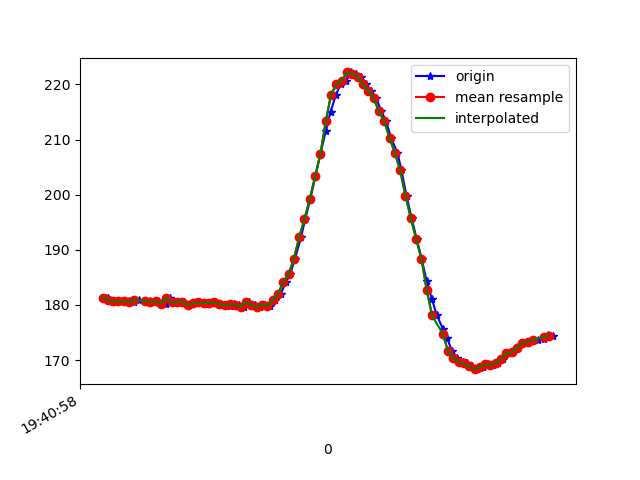

Source data for this figure (header and first rows):
1617738058733, 433695431774156, 181.34766, -230.27344, -57.128906
1617738058740, 433695449934331, 181.3, -229.8, -56.74
1617738058758, 433695468949104, 180.5, -230.9, -56.84
1617738058777, 433695488024919, 180.7, -230.8, -57.52
1617738058798, 433695507070212, 180.7, -230.5, -56.84
1617738058818, 433695526176548, 180.7, -230.3, -56.84
1617738058839, 433695545252363, 180.5, -230.8, -56.74
1617738058858, 433695564328178, 181, -230.4, -56.74
1617738058884, 433695583709206, 180.7, -230.3, -57.62
1617738058899, 433695602693457, 180.8, -230.4, -56.45
1617738058912, 433695621799793, 180.6, -230.5, -55.76
1617738058930, 433695640814566, 180.7, -230.2, -55.86
1617738058957, 433695659737774, 180.2, -230.4, -55.86
1617738058973, 433695679027238, 181.3, -229.9, -56.25
1617738058990, 433695698072532, 180.5, -230.7, -56.54
1617738059009, 433695717117825, 180.6, -230.3, -56.54
1617738059025, 433695736163119, 180.6, -230.2, -56.74
1617738059044, 433695755147370, 180, -230.4, -56.15
1617738059066, 433695774223185, 180.3, -230.3, -56.25
1617738059084, 433695793299000, 180.5, -230.9, -56.84
1617738059102, 433695812283251, 180.4, -230, -56.15
1617738059121, 433695831359066, 180.4, -231.2, -56.74
1617738059141, 433695850373838, 180.5, -231.1, -56.54
1617738059160, 433695869480174, 180.2, -230.4, -57.52
1617738059181, 433695888494947, 180, -231.2, -56.93
1617738059198, 433695907509719, 179.9, -231.1, -56.84
1617738059216, 433695926616055, 180.2, -231.6, -57.32
1617738059235, 433695945691870, 180, -231.1, -57.32
1617738059254, 433695964676121, 179.7, -231.1, -56.84
1617738059273, 433695983721415, 180.6, -231.2, -56.93
1617738059292, 433696002766708, 180, -231.5, -57.23
1617738059313, 433696021842523, 179.6, -231.4, -56.05
1617738059332, 433696040887817, 180.1, -231.2, -56.15
1617738059351, 433696060146760, 179.8, -231.4, -56.25
1617738059368, 433696079069968, 180.9, -231.3, -57.52
1617738059390, 433696098054219, 181.9, -231.3, -58.01
1617738059410, 433696117068991, 184.2, -231.2, -58.5
1617738059426, 433696136205849, 185.5, -231.1, -58.98
1617738059444, 433696155373228, 188.4, -231, -58.59
1617738059467, 433696174326957, 192.3, -230.5, -58.69
1617738059483, 433696193372251, 195.6, -229.8, -58.89
1617738059502, 433696212387023, 199.2, -230.3, -58.5
1617738059521, 433696231493360, 203.3, -229.9, -57.32
1617738059540, 433696250447089, 207.4, -228.9, -55.47
1617738059560, 433696269461862, 211.5, -227.8, -52.93
1617738059578, 433696288446113, 215, -227.3, -50.88
1617738059599, 433696307521928, 218.2, -227.3, -49.22
1617738059616, 433696326536700, 220, -227.4, -47.46
1617738059638, 433696345612515, 220.7, -227.8, -47.46
1617738059654, 433696364657808, 222.2, -228.3, -48.44
1617738059673, 433696383703102, 222, -229, -48.83
1617738059694, 433696402717874, 221.4, -229.2, -50.49
1617738059713, 433696421671604, 220, -230.1, -51.17
1617738059730, 433696440716898, 218.8, -229.2, -52.05
1617738059750, 433696459945319, 217.5, -229, -52.34
1617738059769, 433696478960091, 215.1, -229.3, -54.69
1617738059787, 433696498035906, 213.4, -229.7, -55.18
1617738059806, 433696517081200, 210.3, -230.3, -57.13
1617738059830, 433696536065451, 207.6, -230.4, -58.89
1617738059845, 433696555263351, 204.4, -231.7, -59.96
1617738059864, 433696574339166, 199.8, -232, -60.35
... 29 more rows
